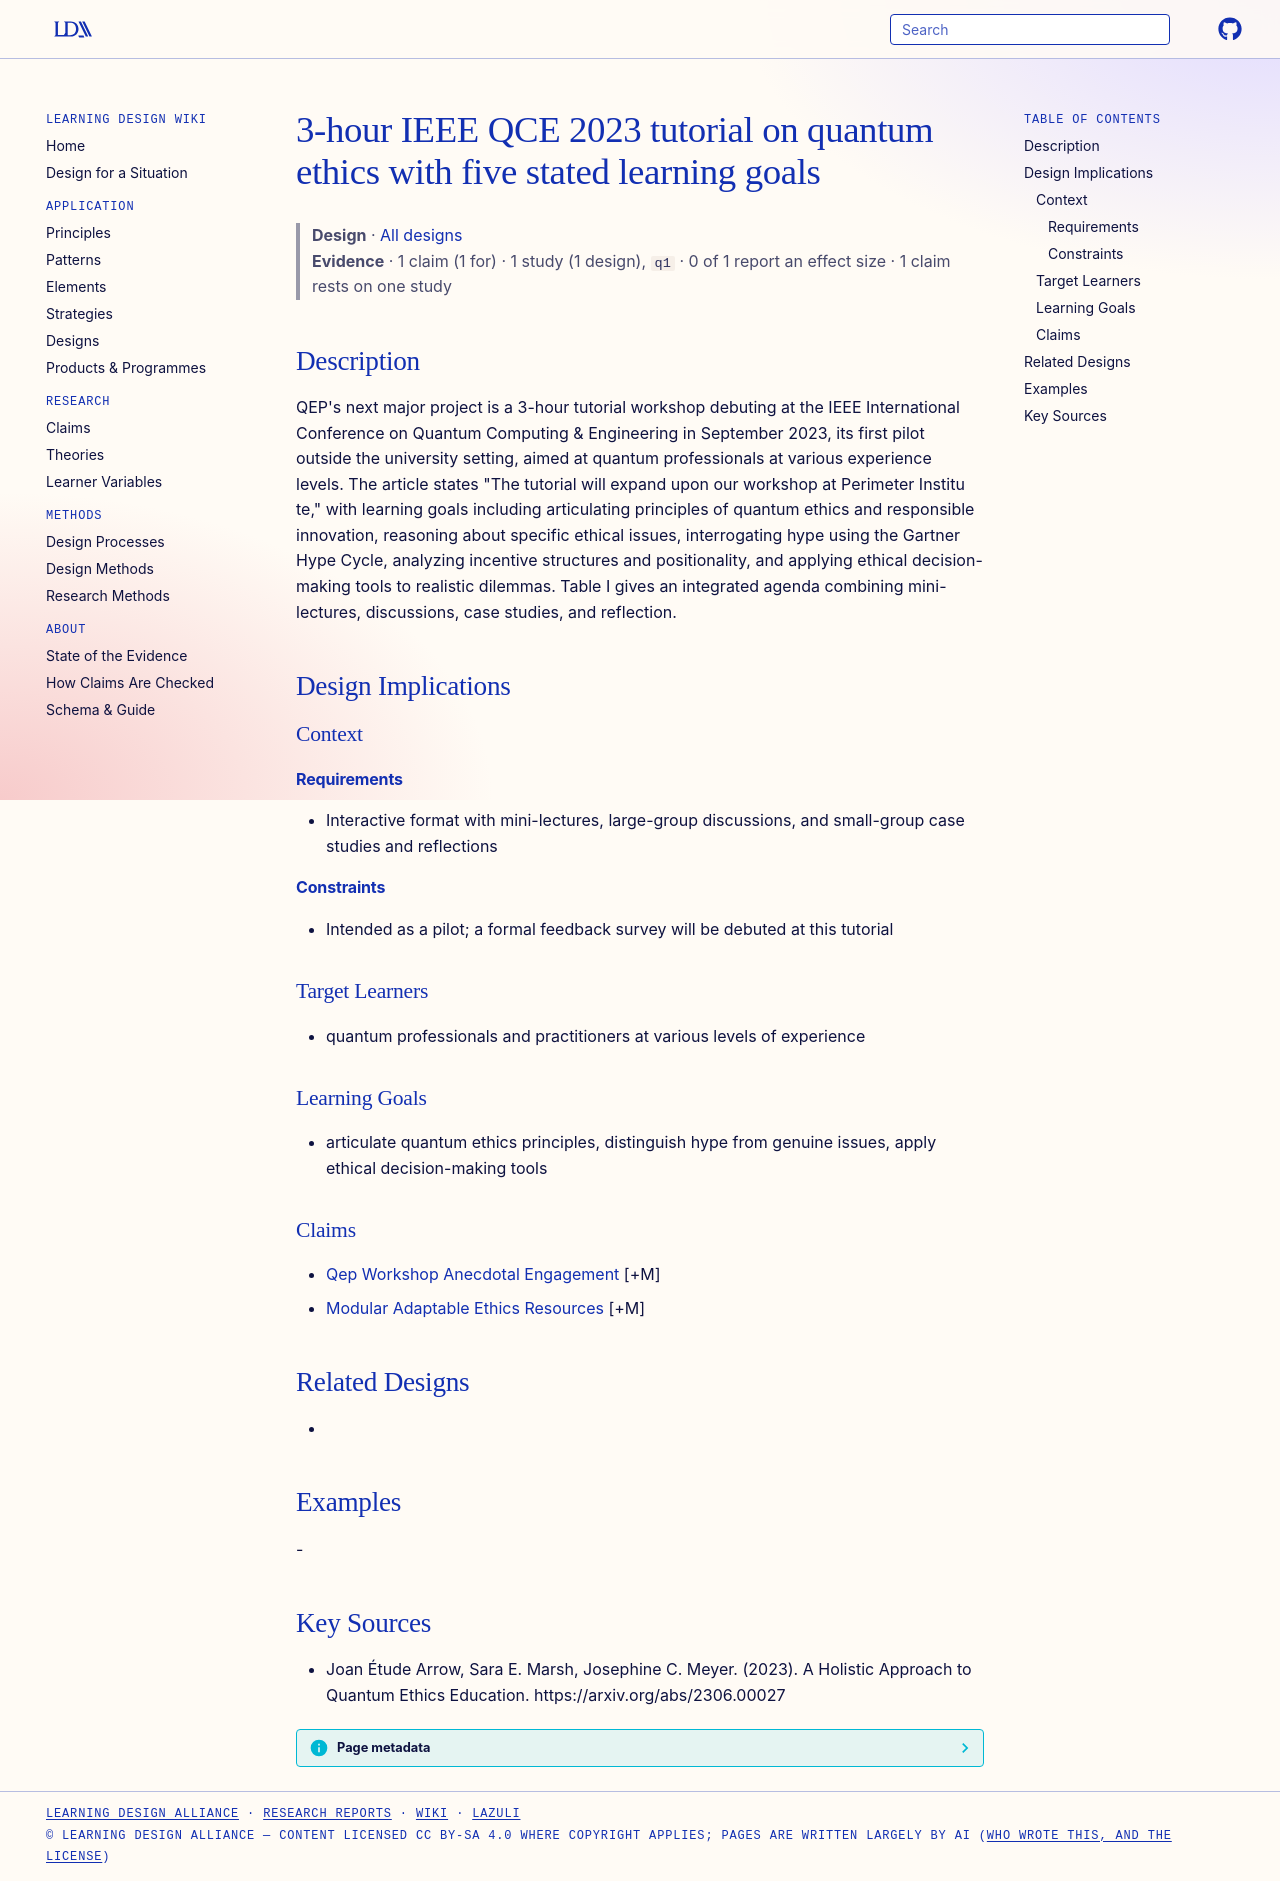

repository: Learning-Design-Alliance/learning-wiki · page: designs/qep-3-hour-ieee-qce-tutorial/index.html · generator: mkdocs

---
type: design
id: qep-3-hour-ieee-qce-tutorial
title: 3-hour IEEE QCE 2023 tutorial on quantum ethics with five stated learning goals
description: "QEP's next major project is a 3-hour tutorial workshop debuting at the IEEE International Conference on Quantum Computing & Engineering in September 2023, its first pilot outside the university setting, aimed at quant..."
status: review
generated:
  by: "process:settle-candidates"
  at: 2026-11-19
sources:
  - id: joan-étude-arrow-2023
    resource: "https://arxiv.org/abs/2306.00027"
    title: "Joan Étude Arrow, Sara E. Marsh, Josephine C. Meyer. (2023). A Holistic Approach to Quantum Ethics Education. https://arxiv.org/abs/2306.00027"
    author: Joan Étude Arrow, Sara E. Marsh, Josephine C. Meyer
---

# 3-hour IEEE QCE 2023 tutorial on quantum ethics with five stated learning goals

> **Design** · [All designs](index.md)
> **Evidence** · 1 claim (1 for) · 1 study (1 design), `q1` · 0 of 1 report an effect size · 1 claim rests on one study

## Description
QEP's next major project is a 3-hour tutorial workshop debuting at the IEEE International Conference on Quantum Computing & Engineering in September 2023, its first pilot outside the university setting, aimed at quantum professionals at various experience levels. The article states "The tutorial will expand upon our workshop at Perimeter Institu te," with learning goals including articulating principles of quantum ethics and responsible innovation, reasoning about specific ethical issues, interrogating hype using the Gartner Hype Cycle, analyzing incentive structures and positionality, and applying ethical decision-making tools to realistic dilemmas. Table I gives an integrated agenda combining mini-lectures, discussions, case studies, and reflection.

## Design Implications

### Context
#### Requirements
- Interactive format with mini-lectures, large-group discussions, and small-group case studies and reflections
#### Constraints
- Intended as a pilot; a formal feedback survey will be debuted at this tutorial

### Target Learners
- quantum professionals and practitioners at various levels of experience

### Learning Goals
- articulate quantum ethics principles, distinguish hype from genuine issues, apply ethical decision-making tools

### Claims
- [Qep Workshop Anecdotal Engagement](../claims/qep-workshop-anecdotal-engagement.md) [+M]
- [Modular Adaptable Ethics Resources](modular-adaptable-ethics-resources.md) [+M]

## Related Designs
- 

## Examples
-

## Key Sources
- Joan Étude Arrow, Sara E. Marsh, Josephine C. Meyer. (2023). A Holistic Approach to Quantum Ethics Education. https://arxiv.org/abs/2306.00027
